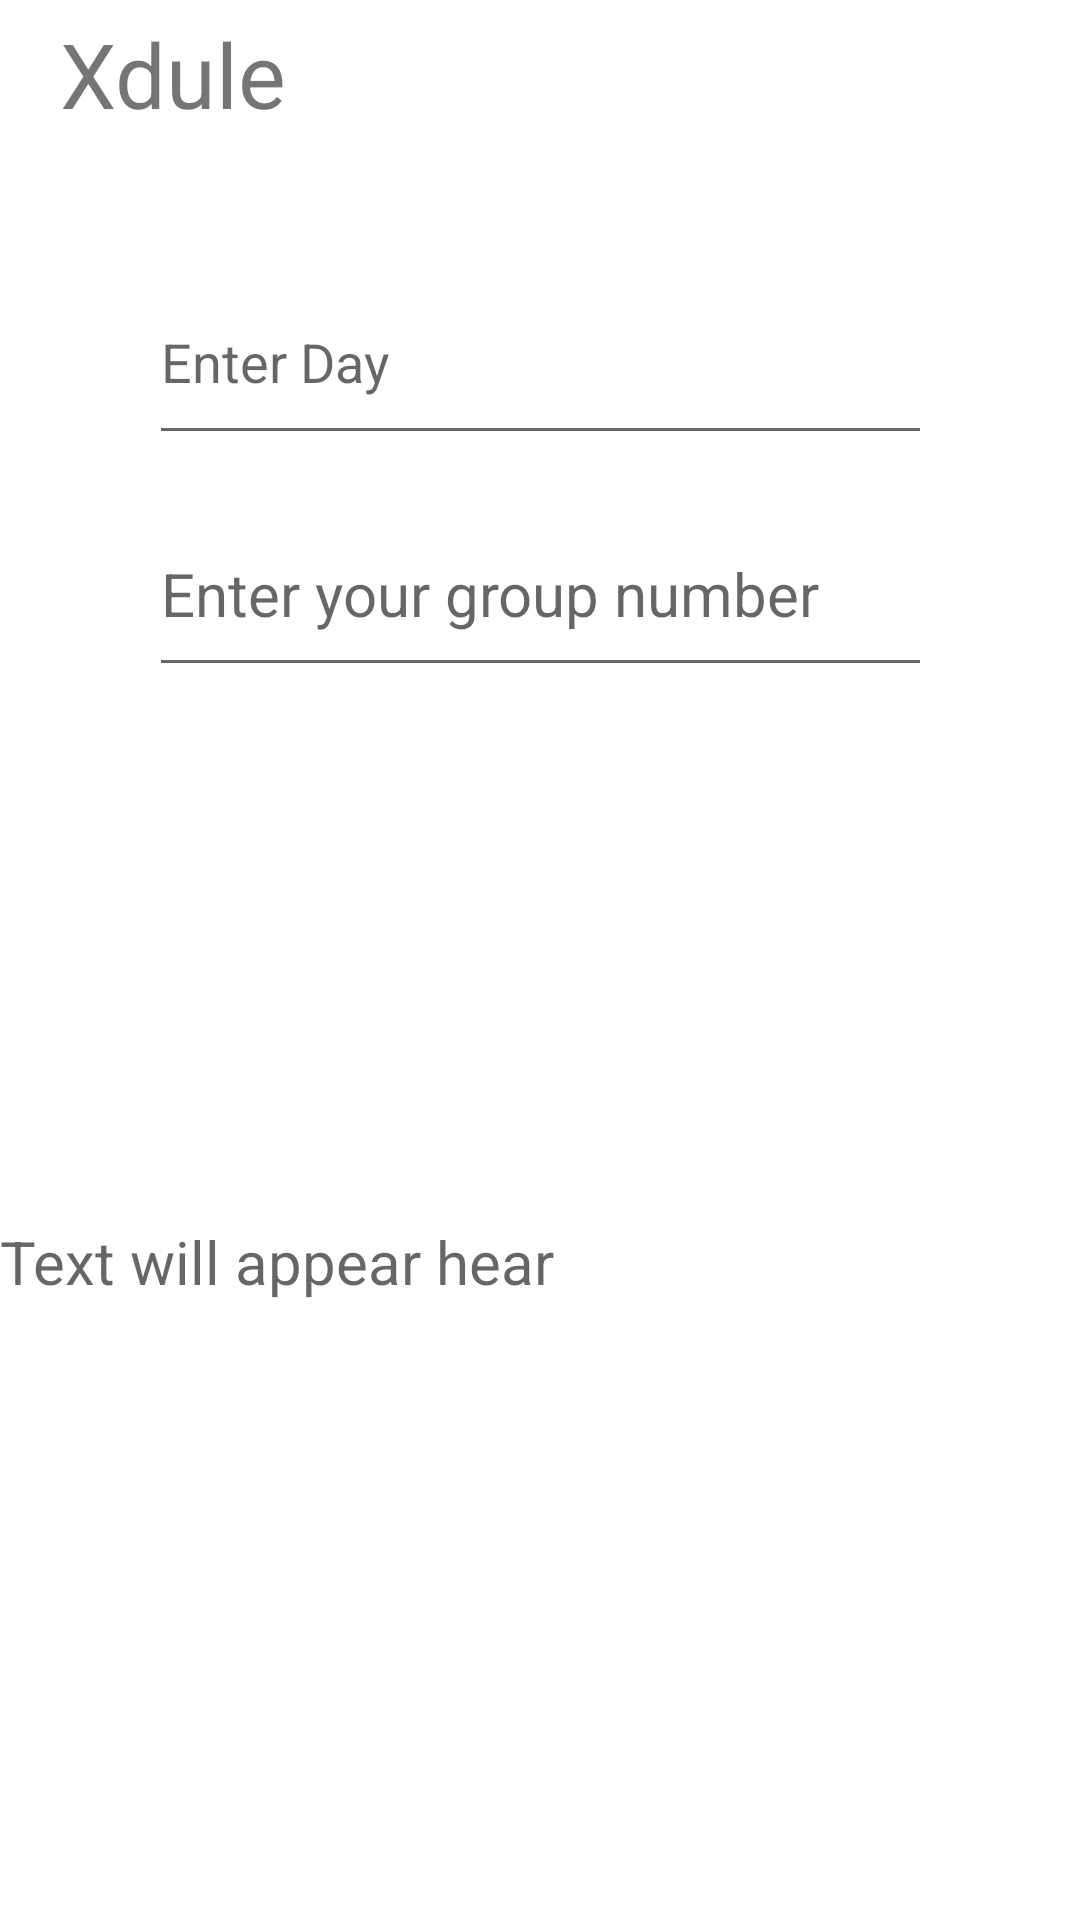

Here is an Android app screen rendered from its layout file. Give the layout XML and the strings, colors and styles it references.
<!-- AndroidManifest.xml: application theme Theme.Xdule -->
<!-- res/layout/activity_main.xml -->
<?xml version="1.0" encoding="utf-8"?>
<androidx.constraintlayout.widget.ConstraintLayout xmlns:android="http://schemas.android.com/apk/res/android"
    xmlns:app="http://schemas.android.com/apk/res-auto"
    xmlns:tools="http://schemas.android.com/tools"
    android:layout_width="match_parent"
    android:layout_height="match_parent"
    tools:context=".MainActivity">


    <Toolbar
        android:id="@+id/toolbar1"
        android:layout_width="match_parent"
        android:layout_height="49dp"
        android:background="@color/blueuse"
        app:layout_constraintEnd_toEndOf="parent"
        app:layout_constraintHorizontal_bias="1.0"
        app:layout_constraintStart_toStartOf="parent"
        app:layout_constraintTop_toTopOf="parent">


        <TextView
            android:layout_width="90dp"
            android:layout_height="wrap_content"
            android:gravity="left"
            android:padding="4dp"
            android:text="Xdule"
            android:textSize="30sp"
            app:layout_constraintBottom_toBottomOf="@+id/toolbar1"
            app:layout_constraintTop_toTopOf="@+id/toolbar1"
            tools:layout_editor_absoluteX="0dp">

        </TextView>

        <ImageButton
            android:id="@+id/setting1"
            android:layout_width="70dp"
            android:layout_height="match_parent"
            android:layout_gravity="right"
            android:background="@android:color/transparent"
            android:onClick="activitysettings"
            android:src="@drawable/baseline_settings_24"
            tools:ignore="SpeakableTextPresentCheck"
            tools:layout_editor_absoluteX="341dp">

        </ImageButton>
    </Toolbar>


    <AutoCompleteTextView
        android:id="@+id/atv2"
        android:layout_width="261dp"
        android:layout_height="65dp"
        android:hint="Enter your group number"
        android:inputType="text"
        android:textSize="20sp"
        app:layout_constraintBottom_toBottomOf="parent"
        app:layout_constraintEnd_toEndOf="parent"
        app:layout_constraintStart_toStartOf="parent"
        app:layout_constraintTop_toTopOf="parent"
        app:layout_constraintVertical_bias="0.285" />

    <AutoCompleteTextView
        android:id="@+id/atv1"
        android:layout_width="261dp"
        android:layout_height="65dp"
        android:layout_marginTop="28dp"
        android:hint="Enter Day"
        app:layout_constraintBottom_toTopOf="@+id/atv2"
        app:layout_constraintEnd_toEndOf="parent"
        app:layout_constraintStart_toStartOf="parent"
        app:layout_constraintTop_toBottomOf="@+id/toolbar1"
        app:layout_constraintVertical_bias="0.437" />

    <androidx.appcompat.widget.AppCompatButton
        android:id="@+id/button1"
        android:layout_width="206dp"
        android:layout_height="70dp"
        android:layout_marginTop="40dp"
        android:background="@color/blueuse"
        android:text="check"
        android:textColor="@color/white"
        android:textSize="20sp"
        app:layout_constraintEnd_toEndOf="parent"
        app:layout_constraintHorizontal_bias="0.497"

        app:layout_constraintStart_toStartOf="parent"
        app:layout_constraintTop_toBottomOf="@+id/atv2" />

    <TextView
        android:id="@+id/resultgrid"
        android:layout_width="match_parent"
        android:layout_height="323dp"
        android:layout_marginTop="68dp"
        android:hint="Text will appear hear"
        android:textColor="@color/light_blue_600"
        android:textSize="20sp"
        app:layout_constraintBottom_toBottomOf="parent"
        app:layout_constraintEnd_toEndOf="parent"
        app:layout_constraintHorizontal_bias="0.5"
        app:layout_constraintStart_toStartOf="parent"
        app:layout_constraintTop_toBottomOf="@+id/button1"
        app:layout_constraintVertical_bias="0.0" />


</androidx.constraintlayout.widget.ConstraintLayout>
<!-- resources referenced by this layout -->
<resources>
  <color name="light_blue_600">#FF039BE5</color>
  <color name="white">#FFFFFFFF</color>
  <!-- drawable baseline_settings_24 (drawable) -->
  <vector android:height="50dp" android:tint="@color/white"
      android:viewportHeight="24" android:viewportWidth="24"
      android:width="50dp" xmlns:android="http://schemas.android.com/apk/res/android">
      <path android:fillColor="@android:color/white" android:pathData="M19.14,12.94c0.04,-0.3 0.06,-0.61 0.06,-0.94c0,-0.32 -0.02,-0.64 -0.07,-0.94l2.03,-1.58c0.18,-0.14 0.23,-0.41 0.12,-0.61l-1.92,-3.32c-0.12,-0.22 -0.37,-0.29 -0.59,-0.22l-2.39,0.96c-0.5,-0.38 -1.03,-0.7 -1.62,-0.94L14.4,2.81c-0.04,-0.24 -0.24,-0.41 -0.48,-0.41h-3.84c-0.24,0 -0.43,0.17 -0.47,0.41L9.25,5.35C8.66,5.59 8.12,5.92 7.63,6.29L5.24,5.33c-0.22,-0.08 -0.47,0 -0.59,0.22L2.74,8.87C2.62,9.08 2.66,9.34 2.86,9.48l2.03,1.58C4.84,11.36 4.8,11.69 4.8,12s0.02,0.64 0.07,0.94l-2.03,1.58c-0.18,0.14 -0.23,0.41 -0.12,0.61l1.92,3.32c0.12,0.22 0.37,0.29 0.59,0.22l2.39,-0.96c0.5,0.38 1.03,0.7 1.62,0.94l0.36,2.54c0.05,0.24 0.24,0.41 0.48,0.41h3.84c0.24,0 0.44,-0.17 0.47,-0.41l0.36,-2.54c0.59,-0.24 1.13,-0.56 1.62,-0.94l2.39,0.96c0.22,0.08 0.47,0 0.59,-0.22l1.92,-3.32c0.12,-0.22 0.07,-0.47 -0.12,-0.61L19.14,12.94zM12,15.6c-1.98,0 -3.6,-1.62 -3.6,-3.6s1.62,-3.6 3.6,-3.6s3.6,1.62 3.6,3.6S13.98,15.6 12,15.6z"/>
  </vector>
  <style name="Theme.Xdule" parent="Theme.MaterialComponents.DayNight.DarkActionBar">
          
          <item name="colorPrimary">@color/purple_500</item>
          <item name="colorPrimaryVariant">@color/purple_700</item>
          <item name="colorOnPrimary">@color/white</item>
          
          <item name="colorSecondary">@color/teal_200</item>
          <item name="colorSecondaryVariant">@color/teal_700</item>
          <item name="colorOnSecondary">@color/black</item>
          
          <item name="android:statusBarColor">?attr/colorPrimaryVariant</item>
          
      </style>
  <color name="purple_500">#FF6200EE</color>
  <color name="purple_700">#FF3700B3</color>
  <color name="teal_200">#FF03DAC5</color>
  <color name="teal_700">#FF018786</color>
  <color name="black">#FF000000</color>
</resources>
